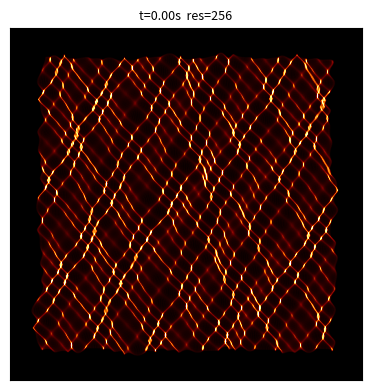
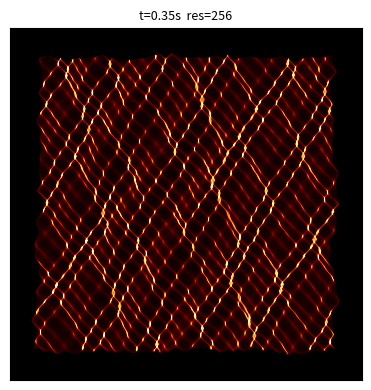
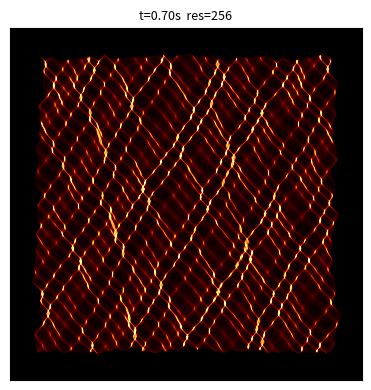
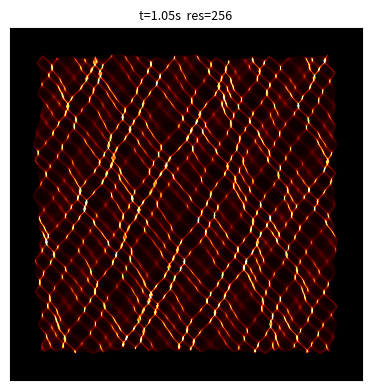
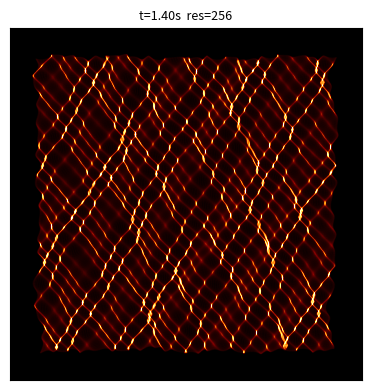
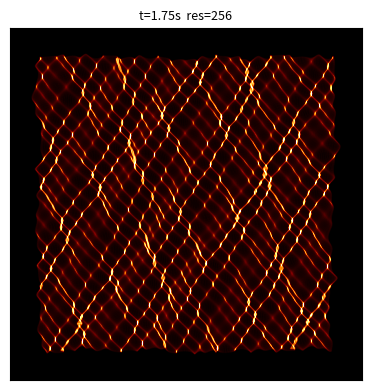
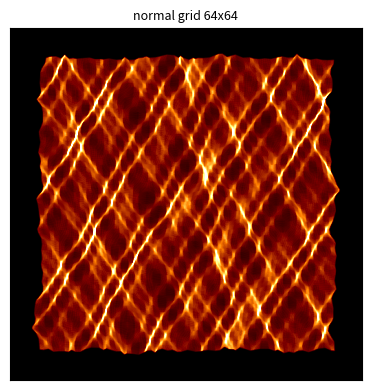
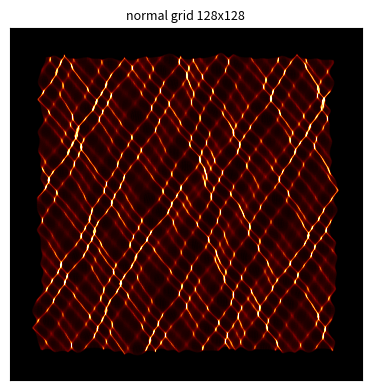
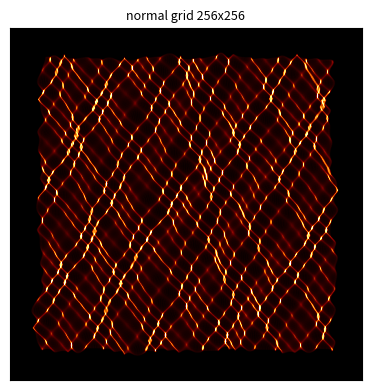
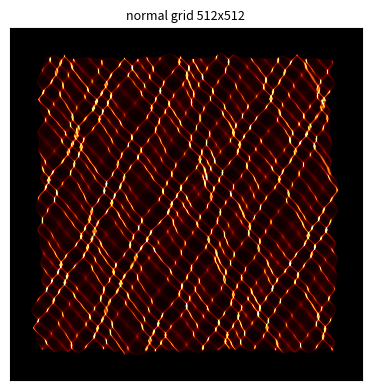

These charts were generated, in order, by the following Python code:
"""Water-surface caustics via normal-based refraction and energy splatting."""
import argparse
import json
import time
from pathlib import Path

import numpy as np
import matplotlib

matplotlib.use("Agg")
import matplotlib.pyplot as plt

N_AIR, N_WATER = 1.0, 1.33

# (amplitude, kx, ky, omega, phase)
WAVES = [
    (0.055, 1.9, 0.4, 1.6, 0.0),
    (0.040, -1.1, 1.5, 2.3, 1.3),
    (0.030, 3.1, -2.2, 3.1, 2.1),
    (0.018, -4.0, -3.0, 4.2, 0.7),
    (0.012, 5.5, 1.0, 5.0, 4.0),
    (0.008, 9.0, 4.0, 6.0, 1.0),
    (0.006, -12.0, 7.0, 7.5, 2.5),
    (0.004, 16.0, -9.0, 9.0, 3.5),
    (0.003, -20.0, -14.0, 11.0, 5.0),
]


def height_field(res, t, extent=4.0):
    x = np.linspace(-extent, extent, res)
    xx, yy = np.meshgrid(x, x, indexing="xy")
    h = np.zeros_like(xx)
    for amp, kx, ky, om, ph in WAVES:
        h += amp * np.sin(kx * xx + ky * yy - om * t + ph)
    return xx, yy, h


def surface_normals(h, dx):
    dhy, dhx = np.gradient(h, dx)
    inv = 1.0 / np.sqrt(dhx**2 + dhy**2 + 1.0)
    return -dhx * inv, -dhy * inv, inv


def refract(inc, nrm, eta):
    """GLSL-style refraction; inc points toward the surface."""
    ix, iy, iz = inc
    nx, ny, nz = nrm
    dot_ni = nx * ix + ny * iy + nz * iz
    k = np.maximum(1.0 - eta * eta * (1.0 - dot_ni**2), 0.0)
    f = eta * dot_ni + np.sqrt(k)
    return eta * ix - f * nx, eta * iy - f * ny, eta * iz - f * nz


def bilinear_upsample(field, fine):
    """Upsample a coarse grid to fine x fine by bilinear interpolation."""
    coarse = field.shape[0]
    pos = np.linspace(0, coarse - 1, fine)
    i0 = np.floor(pos).astype(int)
    i1 = np.minimum(i0 + 1, coarse - 1)
    f = (pos - i0)[None, :]
    top = field[i0][:, i0] * (1 - f) + field[i0][:, i1] * f
    bot = field[i1][:, i0] * (1 - f) + field[i1][:, i1] * f
    g = f.T
    return top * (1 - g) + bot * g


def bilinear_splat(px, py, res, lim):
    """Deposit unit energy per ray into 4 neighboring bins (conserving)."""
    grid = np.zeros((res, res))
    u = (px + lim) / (2 * lim) * (res - 1)
    v = (py + lim) / (2 * lim) * (res - 1)
    i0 = np.floor(u).astype(int)
    j0 = np.floor(v).astype(int)
    fu, fv = u - i0, v - j0
    ok = (i0 >= 0) & (i0 < res - 1) & (j0 >= 0) & (j0 < res - 1)
    i0, j0, fu, fv = i0[ok], j0[ok], fu[ok], fv[ok]
    for di, dj, w in ((0, 0, (1 - fu) * (1 - fv)), (1, 0, fu * (1 - fv)),
                      (0, 1, (1 - fu) * fv), (1, 1, fu * fv)):
        np.add.at(grid, (i0 + di, j0 + dj), w)
    return grid


def caustic_frame(res, t, depth=2.0, extent=4.0, ray_res=768, recv_res=512):
    """Normals come from a res x res grid; rays are traced on a fixed fine
    grid so `res` only controls normal-field detail."""
    xx, yy, h = height_field(res, t, extent)
    dx = 2.0 * extent / (res - 1)
    nx, ny, nz = surface_normals(h, dx)
    nx = bilinear_upsample(nx, ray_res)
    ny = bilinear_upsample(ny, ray_res)
    nz = bilinear_upsample(nz, ray_res)
    hf = bilinear_upsample(h, ray_res)
    inv = 1.0 / np.sqrt(nx**2 + ny**2 + nz**2)
    nx, ny, nz = nx * inv, ny * inv, nz * inv
    xf = np.linspace(-extent, extent, ray_res)
    xx, yy = np.meshgrid(xf, xf, indexing="xy")
    eta = N_AIR / N_WATER
    dxr, dyr, dzr = refract((0.0, 0.0, -1.0), (nx, ny, nz), eta)
    s = (-depth - hf) / dzr
    hx = xx + s * dxr
    hy = yy + s * dyr
    lim = extent * 1.2
    grid = bilinear_splat(hx.ravel(), hy.ravel(), recv_res, lim)
    return grid / max(grid.mean(), 1e-9)


def save_map(bright, path, title):
    fig, ax = plt.subplots(figsize=(4, 4), dpi=110)
    ax.imshow(bright.T, origin="lower", cmap="afmhot",
              vmin=0, vmax=np.percentile(bright, 99.5))
    ax.set_title(title, fontsize=9)
    ax.set_xticks([])
    ax.set_yticks([])
    fig.tight_layout()
    fig.savefig(path)
    plt.close(fig)


def ncc(a, b):
    a, b = a.ravel() - a.mean(), b.ravel() - b.mean()
    return float(a @ b / (np.linalg.norm(a) * np.linalg.norm(b) + 1e-12))


def detail_metric(bright):
    """High-frequency energy share: Laplacian power / total power."""
    lap = (-4 * bright + np.roll(bright, 1, 0) + np.roll(bright, -1, 0)
           + np.roll(bright, 1, 1) + np.roll(bright, -1, 1))
    return float((lap**2).sum() / ((bright**2).sum() + 1e-12))


def main():
    ap = argparse.ArgumentParser()
    ap.add_argument("--frames", type=int, default=6)
    ap.add_argument("--res", type=int, default=256)
    ap.add_argument("--dt", type=float, default=0.35)
    ap.add_argument("--res-study", type=int, nargs="*",
                    default=[64, 128, 256, 512])
    ap.add_argument("--out", default="artifacts/caustics")
    args = ap.parse_args()
    out = Path(args.out)
    out.mkdir(parents=True, exist_ok=True)

    report = {"res": args.res, "frames": []}
    prev = None
    for i in range(args.frames):
        t = i * args.dt
        t0 = time.perf_counter()
        bright = caustic_frame(args.res, t)
        sim_ms = (time.perf_counter() - t0) * 1e3
        t0 = time.perf_counter()
        save_map(bright, out / f"frame_{i:02d}.png",
                 f"t={t:.2f}s  res={args.res}")
        io_ms = (time.perf_counter() - t0) * 1e3
        entry = {"frame": i, "t": round(t, 3),
                 "sim_ms": round(sim_ms, 2), "io_ms": round(io_ms, 2),
                 "mean": round(float(bright.mean()), 3),
                 "max": round(float(bright.max()), 2),
                 "ncc_prev": (round(ncc(prev, bright), 4)
                              if prev is not None else None)}
        report["frames"].append(entry)
        print(f"frame {i}: sim={sim_ms:.1f}ms io={io_ms:.1f}ms "
              f"max={entry['max']} ncc_prev={entry['ncc_prev']}")
        prev = bright

    study = []
    for r in args.res_study:
        t0 = time.perf_counter()
        bright = caustic_frame(r, t=0.0)
        ms = (time.perf_counter() - t0) * 1e3
        save_map(bright, out / f"res_{r}.png", f"normal grid {r}x{r}")
        study.append({"res": r, "sim_ms": round(ms, 2),
                      "detail": round(detail_metric(bright), 5),
                      "max": round(float(bright.max()), 2)})
        print(f"res {r}: sim={ms:.1f}ms "
              f"detail={study[-1]['detail']} max={study[-1]['max']}")
    report["res_study"] = study

    (out / "report.json").write_text(json.dumps(report, indent=2))
    print(f"wrote {out}/report.json")


if __name__ == "__main__":
    main()
